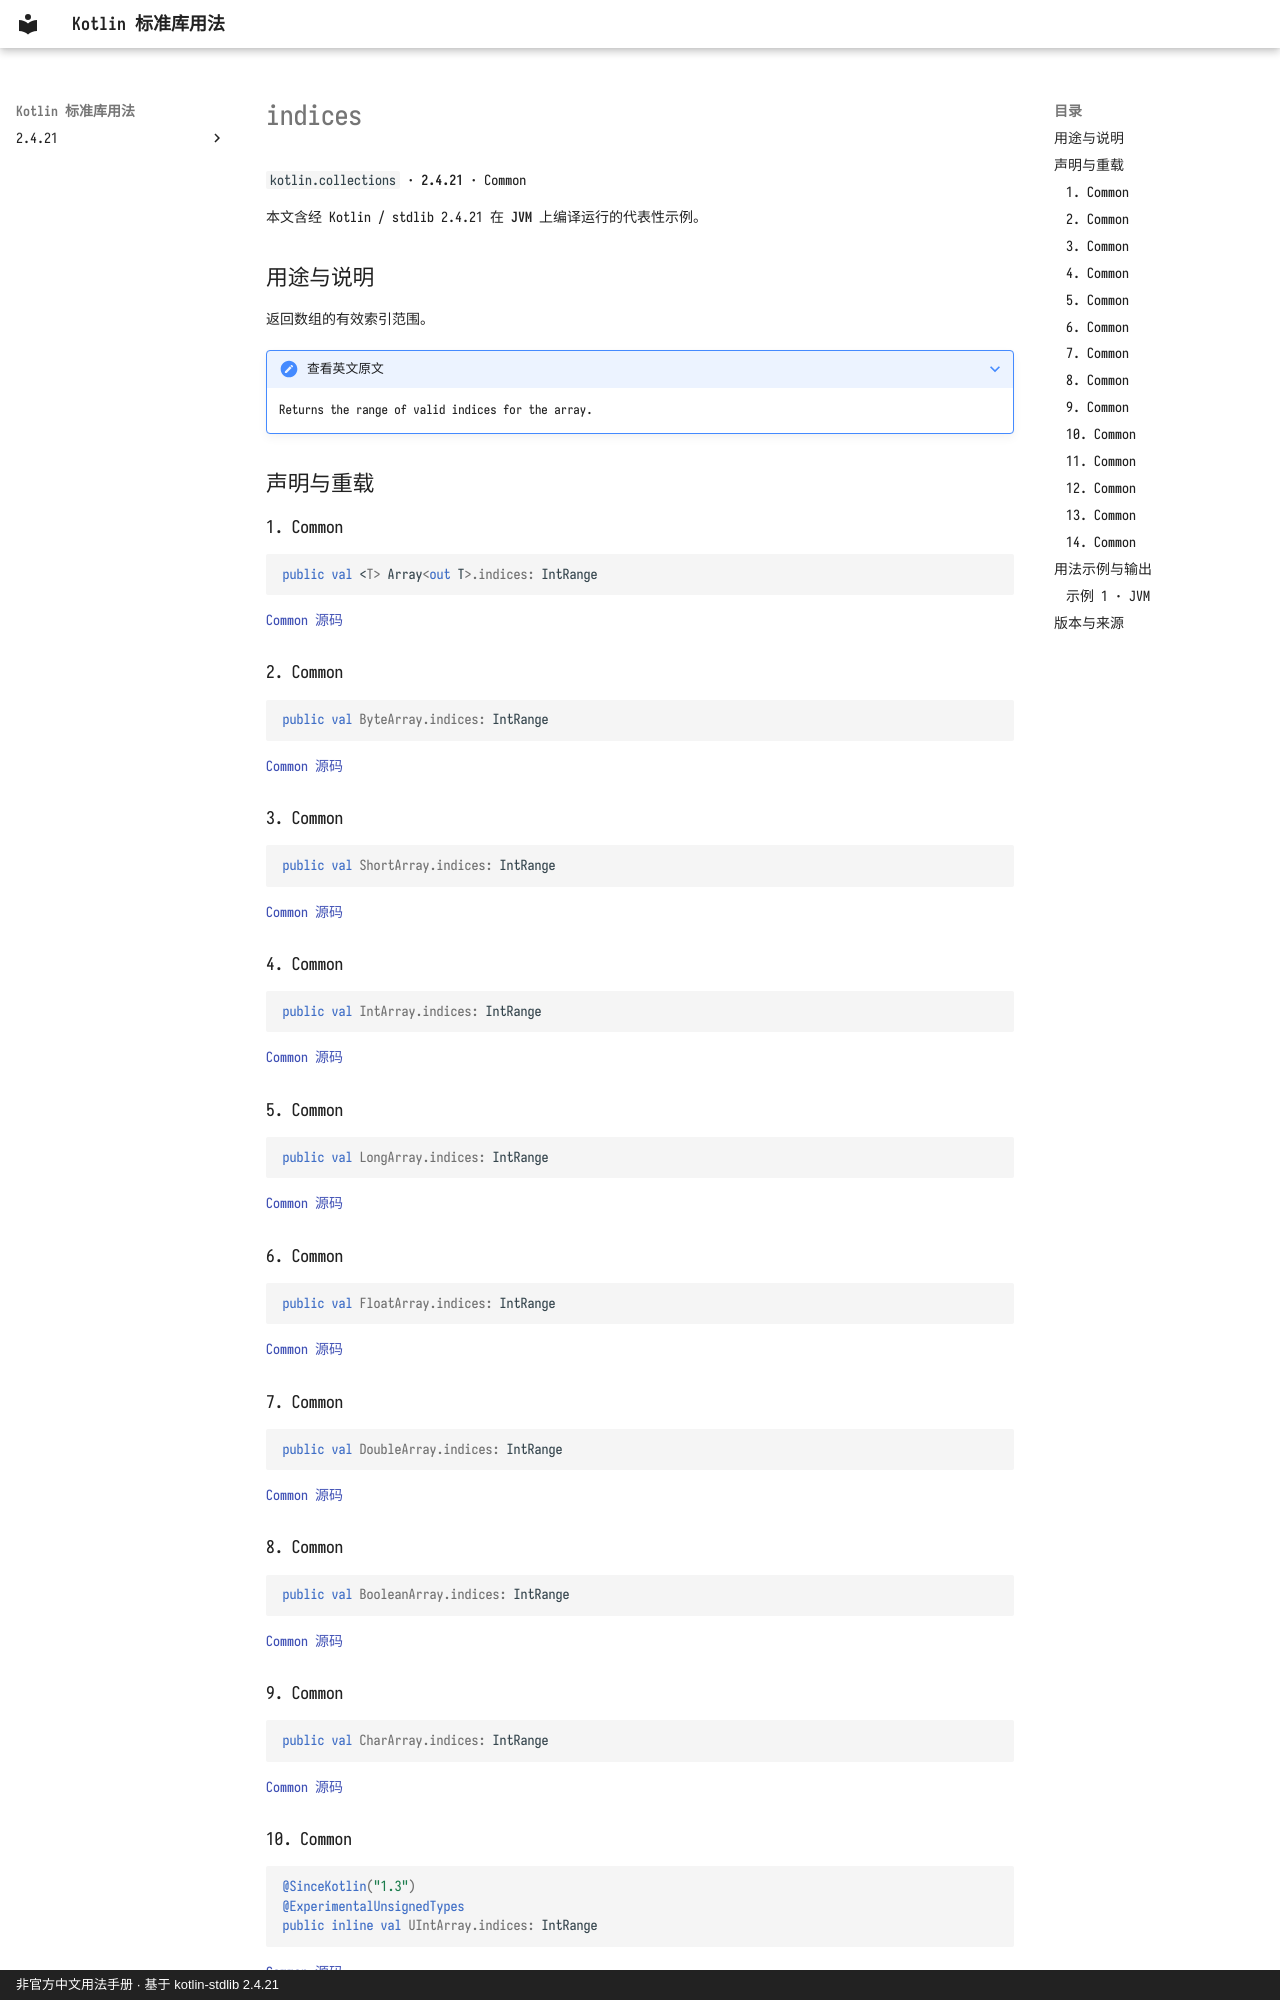

repository: oooooooko/kotlin-stdlib-docs · page: zh/api/kotlin.collections/indices--91744de3/index.html · generator: mkdocs · copyright: 非官方中文用法手册 · 基于 kotlin-stdlib 2.4.21

# indices

`kotlin.collections` · **2.4.21** · Common

本文含经 Kotlin / stdlib 2.4.21 在 **JVM** 上编译运行的代表性示例。

## 用途与说明

返回数组的有效索引范围。

??? note "查看英文原文"

    Returns the range of valid indices for the array.

## 声明与重载

### 1. Common

```kotlin
public val <T> Array<out T>.indices: IntRange
```

[Common 源码](https://github.com/JetBrains/kotlin/blob/v2.4.21/libraries/stdlib/common/src/generated/_Arrays.kt#L9288)

### 2. Common

```kotlin
public val ByteArray.indices: IntRange
```

[Common 源码](https://github.com/JetBrains/kotlin/blob/v2.4.21/libraries/stdlib/common/src/generated/_Arrays.kt#L9294)

### 3. Common

```kotlin
public val ShortArray.indices: IntRange
```

[Common 源码](https://github.com/JetBrains/kotlin/blob/v2.4.21/libraries/stdlib/common/src/generated/_Arrays.kt#L9300)

### 4. Common

```kotlin
public val IntArray.indices: IntRange
```

[Common 源码](https://github.com/JetBrains/kotlin/blob/v2.4.21/libraries/stdlib/common/src/generated/_Arrays.kt#L9306)

### 5. Common

```kotlin
public val LongArray.indices: IntRange
```

[Common 源码](https://github.com/JetBrains/kotlin/blob/v2.4.21/libraries/stdlib/common/src/generated/_Arrays.kt#L9312)

### 6. Common

```kotlin
public val FloatArray.indices: IntRange
```

[Common 源码](https://github.com/JetBrains/kotlin/blob/v2.4.21/libraries/stdlib/common/src/generated/_Arrays.kt#L9318)

### 7. Common

```kotlin
public val DoubleArray.indices: IntRange
```

[Common 源码](https://github.com/JetBrains/kotlin/blob/v2.4.21/libraries/stdlib/common/src/generated/_Arrays.kt#L9324)

### 8. Common

```kotlin
public val BooleanArray.indices: IntRange
```

[Common 源码](https://github.com/JetBrains/kotlin/blob/v2.4.21/libraries/stdlib/common/src/generated/_Arrays.kt#L9330)

### 9. Common

```kotlin
public val CharArray.indices: IntRange
```

[Common 源码](https://github.com/JetBrains/kotlin/blob/v2.4.21/libraries/stdlib/common/src/generated/_Arrays.kt#L9336)

### 10. Common

```kotlin
@SinceKotlin("1.3")
@ExperimentalUnsignedTypes
public inline val UIntArray.indices: IntRange
```

[Common 源码](https://github.com/JetBrains/kotlin/blob/v2.4.21/libraries/stdlib/common/src/generated/_UArrays.kt#L4483)
